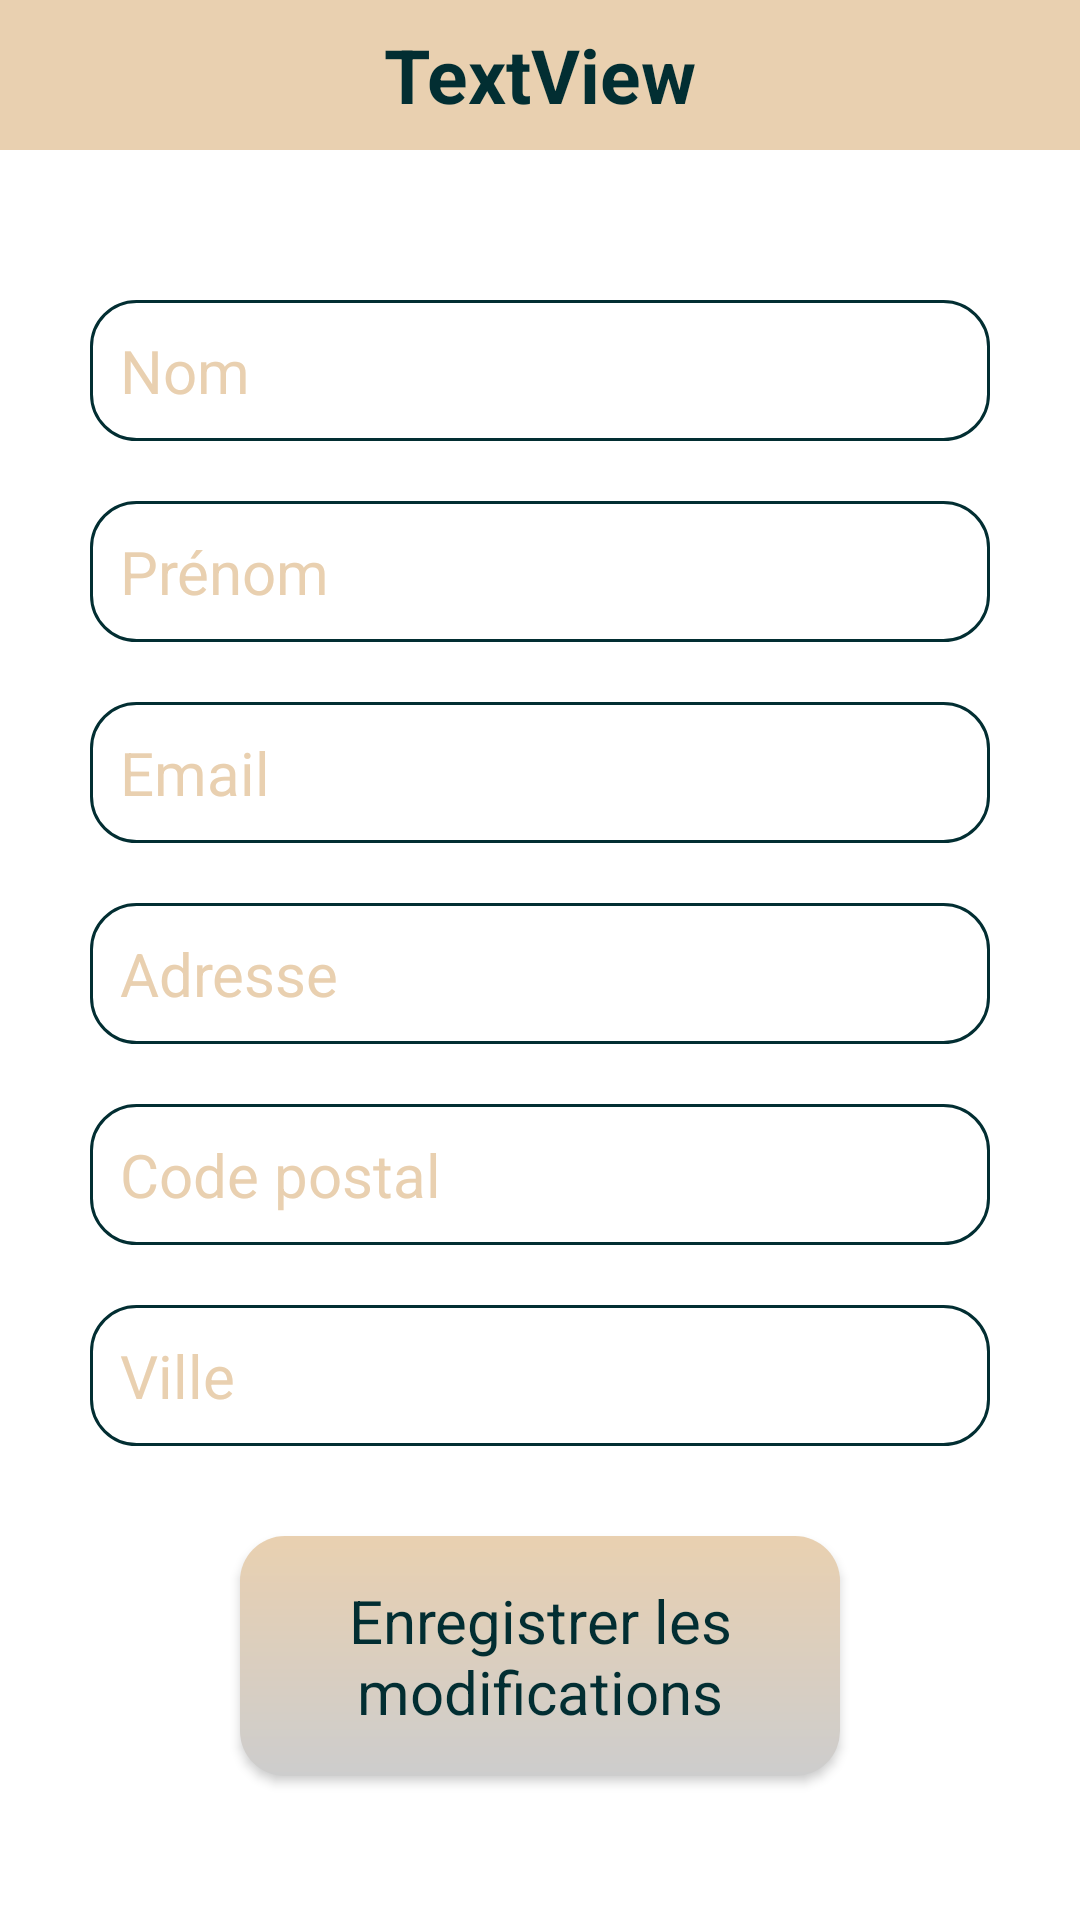

Produce the Android XML layout that renders to this screen, including the resource entries it uses.
<!-- AndroidManifest.xml: application theme Theme.MyStores -->
<!-- res/layout/activity_account.xml -->
<?xml version="1.0" encoding="utf-8"?>
<LinearLayout xmlns:android="http://schemas.android.com/apk/res/android"
    xmlns:app="http://schemas.android.com/apk/res-auto"
    xmlns:tools="http://schemas.android.com/tools"
    android:layout_width="match_parent"
    android:layout_height="match_parent"
    tools:context=".AccountActivity"
    android:orientation="vertical">

    <include
        layout="@layout/layout_header"
        android:layout_width="match_parent"
        android:layout_height="wrap_content" />

    <ScrollView
        android:layout_width="match_parent"
        android:layout_height="match_parent">

        <LinearLayout
            android:layout_width="match_parent"
            android:layout_height="wrap_content"
            android:orientation="vertical"
            android:paddingTop="30dp">

            <EditText
                style="@style/LoginEdit"
                android:id="@+id/editTextLastNameDetails"
                android:inputType="textPersonName"
                android:hint="@string/txt_edit_lastname"
                android:background="@drawable/input"/>

            <EditText
                style="@style/LoginEdit"
                android:id="@+id/editTextFirstNameDetails"
                android:inputType="textPersonName"
                android:hint="@string/txt_edit_firstname"
                android:background="@drawable/input"/>

            <EditText
                style="@style/LoginEdit"
                android:id="@+id/editTextEmailDetails"
                android:inputType="textEmailAddress"
                android:hint="@string/txt_edit_email"
                android:background="@drawable/input"/>


            <EditText
                style="@style/LoginEdit"
                android:id="@+id/editTextAddressDetails"
                android:inputType="none"
                android:hint="@string/txt_edit_address"
                android:background="@drawable/input"/>

            <EditText
                style="@style/LoginEdit"
                android:id="@+id/editTextZipcodeDetails"
                android:inputType="number"
                android:hint="@string/txt_edit_zipcode"
                android:background="@drawable/input"/>

            <EditText
                style="@style/LoginEdit"
                android:id="@+id/editTextCityDetails"
                android:inputType="none"
                android:hint="@string/txt_edit_ciy"
                android:background="@drawable/input"/>

            <Button
                android:id="@+id/buttonEditForm"
                style="@style/ButtonEditForm"
                android:text="@string/txt_btn_edit_form"
                android:background="@drawable/round_button"
                />

        </LinearLayout>

    </ScrollView>

</LinearLayout>
<!-- res/layout/layout_header.xml (included above) -->
<?xml version="1.0" encoding="utf-8"?>
<LinearLayout
    xmlns:android="http://schemas.android.com/apk/res/android"
    android:layout_width="match_parent"
    android:layout_height="match_parent">
    <RelativeLayout
        android:layout_width="match_parent"
        android:layout_height="50dp"
        android:background="@color/primary">

        <TextView
            style="@style/HeaderTextView"
            android:id="@+id/textViewTitle" />

        <ImageView
            style="@style/HeaderImageView"
            android:id="@+id/imageViewBack" />

    </RelativeLayout>
</LinearLayout>
<!-- resources referenced by this layout -->
<resources>
  <color name="primary">#E9D0B0</color>
  <!-- drawable input (drawable) -->
  <shape xmlns:android="http://schemas.android.com/apk/res/android"
      android:shape="rectangle">
      <solid android:color="#FFFFFF"/>
      <stroke android:width="1dp" android:color="@color/textColor" />
      <corners
          android:radius="15dp" />
  </shape>
  <!-- drawable round_button (drawable) -->
  <?xml version="1.0" encoding="utf-8"?>
  <shape xmlns:android="http://schemas.android.com/apk/res/android" android:shape="rectangle">
  
      <gradient
          android:angle="90"
          android:startColor="@color/background"
          android:endColor="@color/primary" />
  
      <corners android:radius="15dp" />
  
  </shape>
  <string name="txt_btn_edit_form">Enregistrer les modifications</string>
  <string name="txt_edit_address">Adresse</string>
  <string name="txt_edit_ciy">Ville</string>
  <string name="txt_edit_email">Email</string>
  <string name="txt_edit_firstname">Prénom</string>
  <string name="txt_edit_lastname">Nom</string>
  <string name="txt_edit_zipcode">Code postal</string>
  <style name="ButtonEditForm" parent="Widget.AppCompat.Button">
          <item name="android:textSize">20sp</item>
          <item name="android:layout_width">200dp</item>
          <item name="android:layout_height">80dp</item>
          <item name="android:layout_gravity">center_horizontal</item>
          <item name="android:textAllCaps">false</item>
          <item name="android:textColor">@color/textColor</item>
          <item name="android:padding">10dp</item>
          <item name="android:layout_marginTop">30dp</item>
          <item name="android:layout_marginBottom">30dp</item>
      </style>
  <style name="HeaderTextView" parent="Widget.AppCompat.TextView">
          <item name="android:layout_centerInParent">true</item>
          <item name="android:layout_width">wrap_content</item>
          <item name="android:layout_height">wrap_content</item>
          <item name="android:textSize">25sp</item>
          <item name="android:textStyle">bold</item>
          <item name="android:textColor">@color/textColor</item>
          <item name="android:text">TextView</item>
      </style>
  <style name="LoginEdit" parent="Widget.AppCompat.EditText">
          <item name="android:textSize">20sp</item>
          <item name="android:layout_marginTop">20dp</item>
          <item name="android:padding">10dp</item>
          <item name="android:textColor">@color/textColor</item>
          <item name="android:textColorHint">@color/primary</item>
          <item name="android:layout_width">match_parent</item>
          <item name="android:layout_marginLeft">30dp</item>
          <item name="android:layout_marginRight">30dp</item>
          <item name="android:layout_height">wrap_content</item>
          <item name="android:layout_gravity">center_horizontal</item>
      </style>
  <style name="Theme.MyStores" parent="Theme.AppCompat.DayNight.NoActionBar">
          
          <item name="android:colorBackground">@color/white</item>
          
          <item name="android:statusBarColor" tools:targetApi="l">@color/primary</item>
          <item name="android:windowLightStatusBar">true</item>
          
          <item name="fontFamily">sans-serif</item>
      </style>
  <color name="textColor">#022E32</color>
  <color name="background">#CDCDCD</color>
  <color name="white">#FFFFFFFF</color>
</resources>
